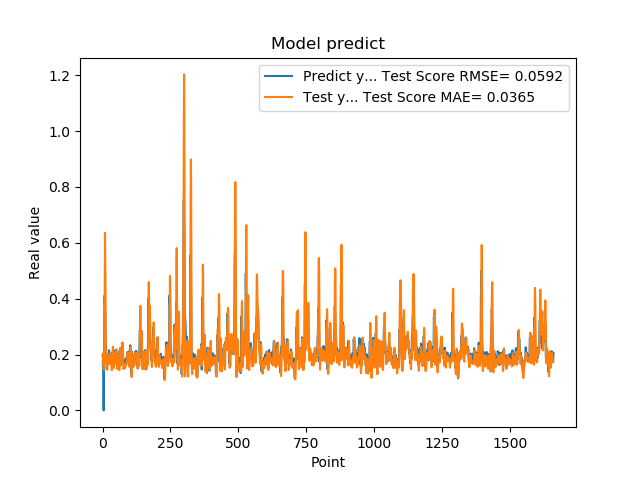

Data behind this chart, as committed beside it:
1.955727785830000398e-01, 1.677855118250461131e-01
1.954265981910000005e-01, 1.792223451397697842e-01
2.004670947789999880e-01, 1.861497041001758390e-01
2.029463946819999587e-01, 2.053403602302348863e-01
0.000000000000000000e+00, 2.064499579278489816e-01
1.862521618600000151e-01, 1.678195293705761482e-01
1.862153261900000301e-01, 1.471568167851747266e-01
4.038094580169999670e-01, 1.814607546441324437e-01
4.118085205549999461e-01, 4.240033038467828641e-01
3.743042349819999948e-01, 6.353853878073700834e-01
3.571429848669999685e-01, 5.168821438277164670e-01
2.572054266930000055e-01, 4.240037007304186534e-01
2.409307956699999753e-01, 2.007427376418189913e-01
2.253161966800000249e-01, 1.966932305157025329e-01
1.935185044999999937e-01, 1.860950036746293612e-01
1.787700653079999924e-01, 1.660461820546038358e-01
1.622045934200000150e-01, 1.494534626024753843e-01
1.761920750140000269e-01, 1.448103445860143557e-01
1.883655935530000325e-01, 1.496320393409039939e-01
1.861467957499999548e-01, 1.717287879577174270e-01
1.954913884399999968e-01, 1.782689006129123954e-01
1.954011768099999935e-01, 1.948688274961840328e-01
1.660518944260000185e-01, 1.915563822286844298e-01
1.907722949980000249e-01, 1.746377910813938783e-01
2.156041562559999625e-01, 1.682570675036009766e-01
1.898660957809999716e-01, 1.929310682173169811e-01
1.770474612709999895e-01, 2.016727112182183923e-01
2.001174986360000074e-01, 1.976721718918709181e-01
1.948629021640000125e-01, 1.800275792135722364e-01
1.922753006219999894e-01, 1.819543555893433084e-01
1.779100298880000042e-01, 1.996703353624727784e-01
1.810636967419999854e-01, 1.929141330197008952e-01
1.680064052340000114e-01, 1.621329163522500505e-01
1.635809391740000174e-01, 1.551378307490552388e-01
1.706920862200000111e-01, 1.437432251750001000e-01
1.916799396280000345e-01, 1.490187837683404348e-01
2.085516005749999957e-01, 1.647582980127708652e-01
2.058236002919999752e-01, 2.063589419637799072e-01
1.828240007160000513e-01, 2.280105408973055192e-01
1.857409924269999846e-01, 2.073822137282642641e-01
1.775099337099999841e-01, 1.865408379063519251e-01
1.752161234619999952e-01, 1.609067247133262879e-01
1.971126049759999999e-01, 1.521684915078932165e-01
1.845117062330000057e-01, 1.675914202374989836e-01
1.984785944219999987e-01, 1.715558271168418913e-01
2.143009155989999692e-01, 1.863636196451293747e-01
1.841159015890000139e-01, 2.061190670376965850e-01
2.104043960570000094e-01, 1.932463748852660534e-01
2.032361328599999739e-01, 1.938855191048236004e-01
2.088565975429999833e-01, 1.968991852861295133e-01
1.960448026660000231e-01, 2.066163353212339682e-01
1.900728046889999523e-01, 2.192046978685833480e-01
1.658952832220000062e-01, 1.823099527489780436e-01
1.872539073229999851e-01, 1.588218630376880269e-01
1.852532625200000171e-01, 1.485632474951056603e-01
1.799222826959999966e-01, 1.592170931934933364e-01
2.012764066460000223e-01, 1.636650706115914955e-01
1.978618204589999985e-01, 1.908846453906733742e-01
1.950792670250000027e-01, 1.980428536275786744e-01
1.711323857310000085e-01, 1.990124765897587078e-01
1.623787879939999901e-01, 1.820290772591728612e-01
... 1,599 more rows
